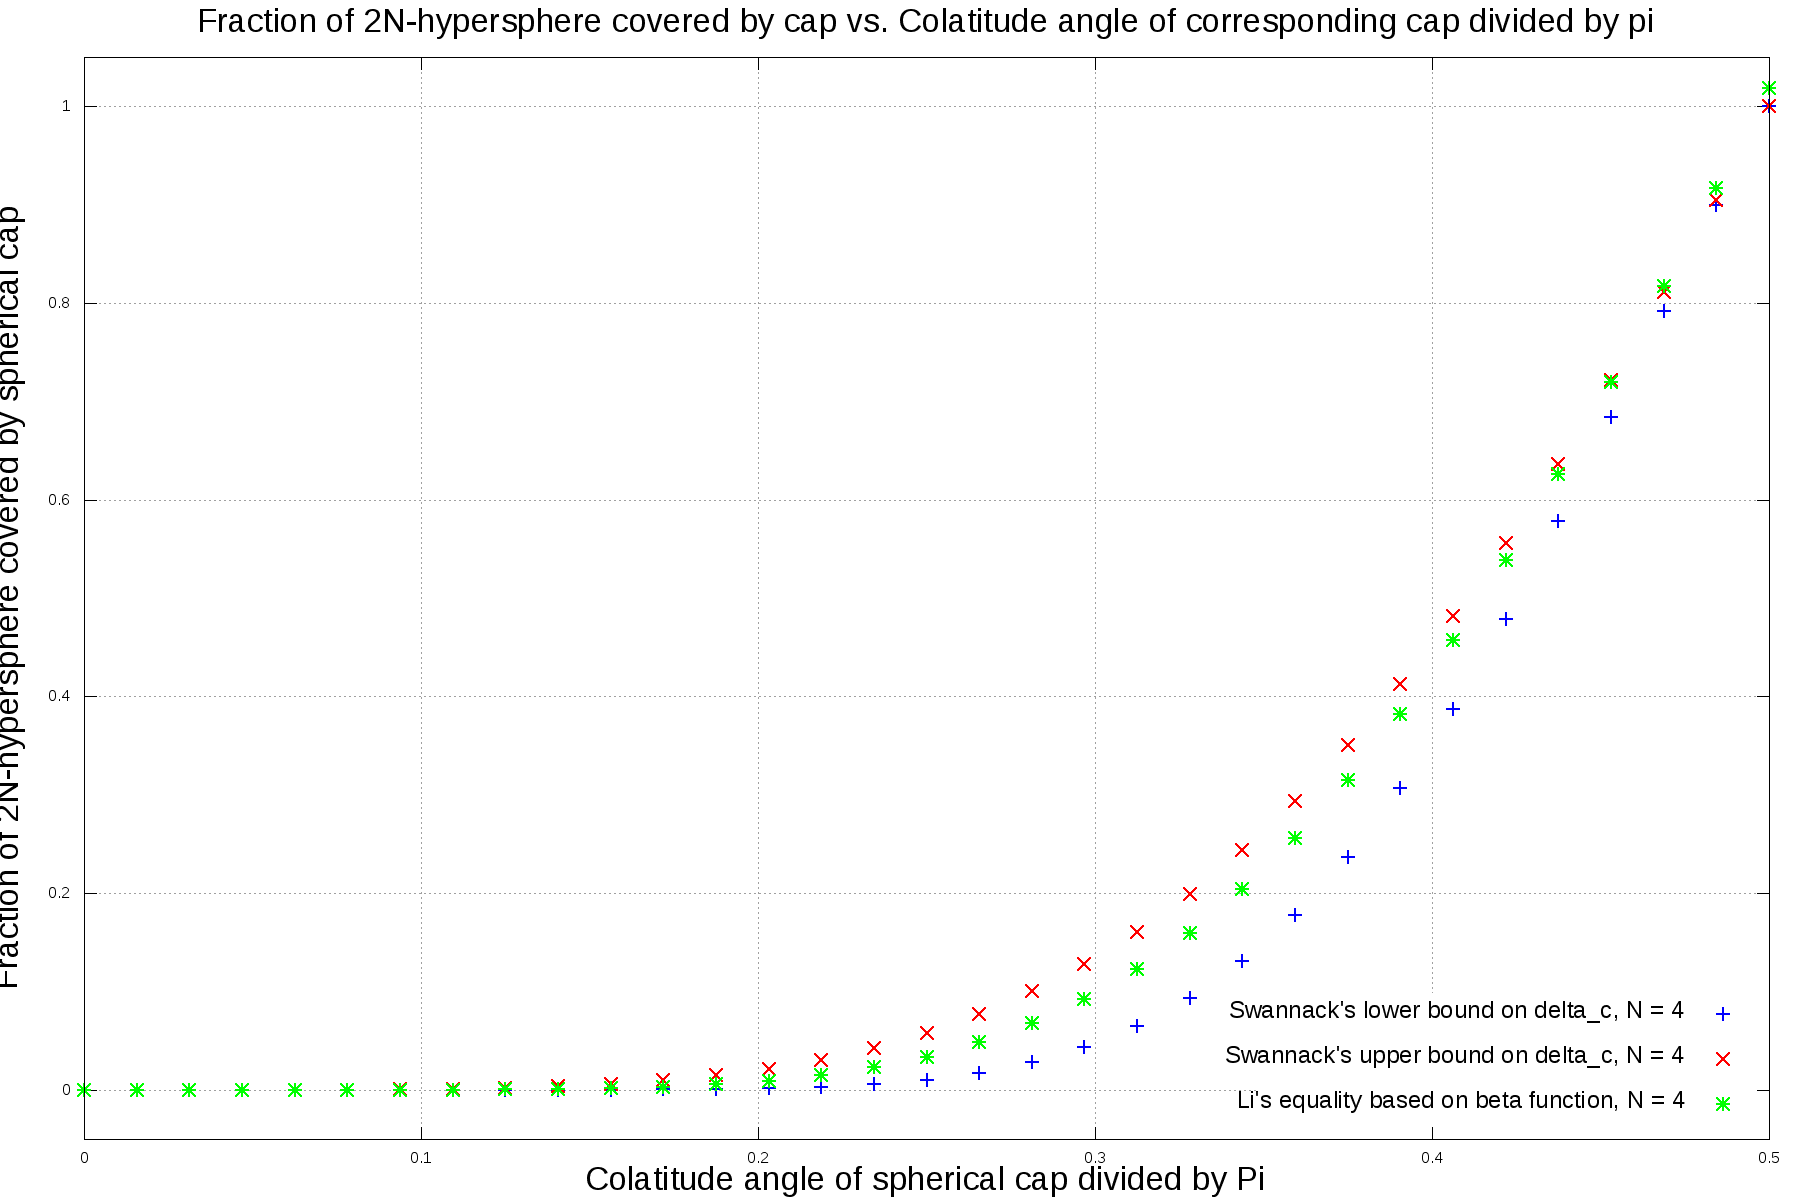

Source data for this figure (header and first rows):
0, 0, 0, 0
0.01562, 1.5607e-14, 4.7735e-08, 2.0319e-10
0.03125, 1.68e-11, 1.668e-06, 2.5863e-08
0.04688, 9.8842e-10, 1.3299e-05, 4.3777e-07
0.0625, 1.7632e-08, 5.7852e-05, 3.2368e-06
0.07812, 1.6313e-07, 0.0001804, 1.5176e-05
0.09375, 9.9431e-07, 0.0004556, 5.3267e-05
0.1094, 4.5358e-06, 0.000994, 0.0001529
0.125, 1.671e-05, 0.001948, 0.0003786
0.1406, 5.2216e-05, 0.003514, 0.0008364
0.1562, 0.0001431, 0.005938, 0.001687
0.1719, 0.0003524, 0.009515, 0.003161
0.1875, 0.0007932, 0.01458, 0.005566
0.2031, 0.001654, 0.02153, 0.009298
0.2188, 0.00323, 0.03078, 0.01485
0.2344, 0.005952, 0.04278, 0.02278
0.25, 0.01042, 0.05802, 0.03376
0.2656, 0.01743, 0.07697, 0.04849
0.2812, 0.02797, 0.1001, 0.06772
0.2969, 0.04321, 0.1279, 0.09221
0.3125, 0.06447, 0.1608, 0.1227
0.3281, 0.09316, 0.1993, 0.1597
0.3438, 0.1306, 0.2435, 0.2039
0.3594, 0.1782, 0.2937, 0.2557
0.375, 0.2366, 0.3502, 0.3151
0.3906, 0.3064, 0.4129, 0.3823
0.4062, 0.3873, 0.4817, 0.4569
0.4219, 0.4785, 0.5564, 0.5385
0.4375, 0.5783, 0.6366, 0.6264
0.4531, 0.684, 0.7219, 0.7195
0.4688, 0.7923, 0.8115, 0.8168
0.4844, 0.8991, 0.9045, 0.917
0.5, 1, 1, 1.019
